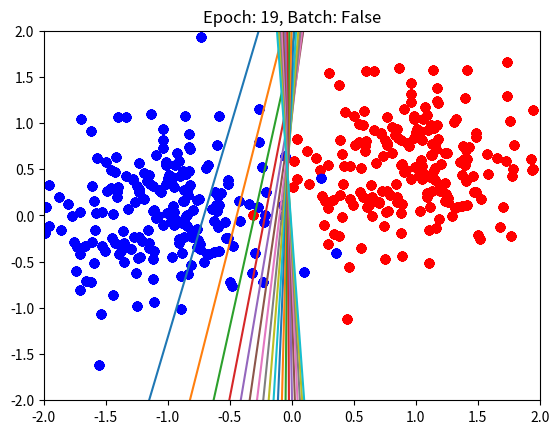
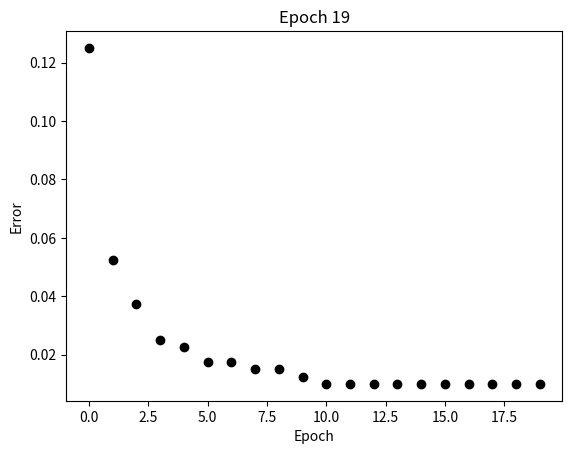

The matplotlib source for these figures, in order:


import numpy as np
import matplotlib.pyplot as plt


class perceptron():

    def __init__(self, layers, bias=True, batch=True, learningRate=0.001, seed=42):
        self.layers = layers
        self.bias = bias
        self.batch = batch
        self.classData = None
        self.T = None
        self.classA = None
        self.classB = None
        self.W = None
        self.learningRate = learningRate
        self.seed = seed
        self.outputs = None
        return

    def generateClassData(self, nA, nB, mA, mB, sigmaA, sigmaB):

        classA_size = mA.size
        self.classA = np.random.RandomState(seed=self.seed).randn(
            classA_size, nA)*sigmaA + np.transpose(np.array([mA]*nA))

        classB_size = mB.size
        self.classB = np.random.RandomState(seed=self.seed).randn(
            classB_size, nB)*sigmaB + np.transpose(np.array([mB]*nB))

        classAB = np.concatenate((self.classA, self.classB), axis=1)
        # X in math
        if self.bias:
            classData = np.concatenate((classAB, np.ones((1, nA+nB))), axis=0)
        else:
            classData = classAB

        T = np.concatenate((np.ones((1, nA)), np.ones((1, nB))*(-1)), axis=1)

        shuffler = np.random.RandomState(seed=self.seed).permutation(nA+nB)
        self.classData = classData[:, shuffler]
        self.T = T[:, shuffler]

        return

    def plotData(self, epoch=None):
        plt.figure(1)
        plt.scatter(self.classA[0, :], self.classA[1, :], c="red")
        plt.scatter(self.classB[0, :], self.classB[1, :], c="blue")
        y1 = -self.W[0, 2]/self.W[0, 1] - self.W[0, 0]/self.W[0, 1]*(-2)
        y2 = -self.W[0, 2]/self.W[0, 1] - self.W[0, 0]/self.W[0, 1]*(2)
        plt.plot([-2, 2], [y1, y2])
        plt.axis([-2, 2, -2, 2])
        plt.title("Epoch: {}, Batch: {}".format(epoch, self.batch))
        plt.draw()
        plt.pause(0.1)
        return

    def initWeights(self, dim=2, sigma=1):
        if self.bias:
            dim += 1
        self.W = np.random.RandomState(seed=self.seed).randn(1, dim)*sigma

        return

    def deltaRule(self):
        if self.batch:
            deltaW = -self.learningRate * \
                np.dot((np.dot(self.W, self.classData) - self.T),
                       np.transpose(self.classData))
            self.W += deltaW
        else:
            deltaW = np.zeros(np.shape(self.W))
            for i in range(np.shape(self.classData)[1]):
                deltaW = -self.learningRate * \
                    (np.dot(
                        self.W, self.classData[:, i]) - self.T[:, i])*np.transpose(self.classData[:, i])
                self.W += deltaW

    def train(self, epochs=20, verbose=True):
        for i in range(epochs):
            self.deltaRule()
            if verbose:
                self.plotData(i)
                self.plotTraining(i)
        return

        # Parameters:
        # ? epochs (20 suitable)
        # ? input size
        # ? output size
        # ? number of training patterns
        # ? step length (learning  rate eta, small value, for example 0.001)
        #! a common mistake when implementing this is to accidentally orient the matrixes wrongly so that columns and rows are interchanged
        #! Have initial  values  assigned to weights (small  random numbers drawn from the normal distribution with zero mean) (Note  that  the  matrix  must  have matching dimensions)

    def plotTraining(self, epoch):
        loss_val = self.evaluation()
        plt.figure(2)
        plt.scatter(epoch, loss_val, c="black")
        plt.title("Epoch {}".format(epoch))
        plt.xlabel("Epoch")
        plt.ylabel("Error")
        plt.draw()
        plt.pause(0.1)

    def classify(self, dataset=None):
        try:
            if dataset == None:
                dataset = self.classData
        except:
            outputs = np.dot(self.W, dataset)
            for index, output in enumerate(outputs[0]):
                if output >= 0:
                    outputs[0, index] = 1
                else:
                    outputs[0, index] = -1
            self.outputs = outputs

    def evaluation(self, dataset=None):
        if dataset == None:
            dataset = self.classData
        self.classify(dataset)
        loss_vec = self.outputs == self.T
        nr_trues = np.count_nonzero(loss_vec)
        loss_val = 1 - nr_trues/np.shape(self.T)[1]
        return loss_val


def main():
    # Parameters for generate_data
    mA = np.array([1, 0.5])
    mB = np.array([-1, 0])
    nA = 200
    nB = 200
    sigmaA = 0.5
    sigmaB = 0.5
    #######
    single_layer = perceptron(1, batch=False, learningRate=0.001)
    single_layer.generateClassData(nA, nB, mA, mB, sigmaA, sigmaB)
    single_layer.initWeights()
    # single_layer.plotData()
    single_layer.train()
    single_layer.classify()
    single_layer.evaluation()


if __name__ == "__main__":
    main()
